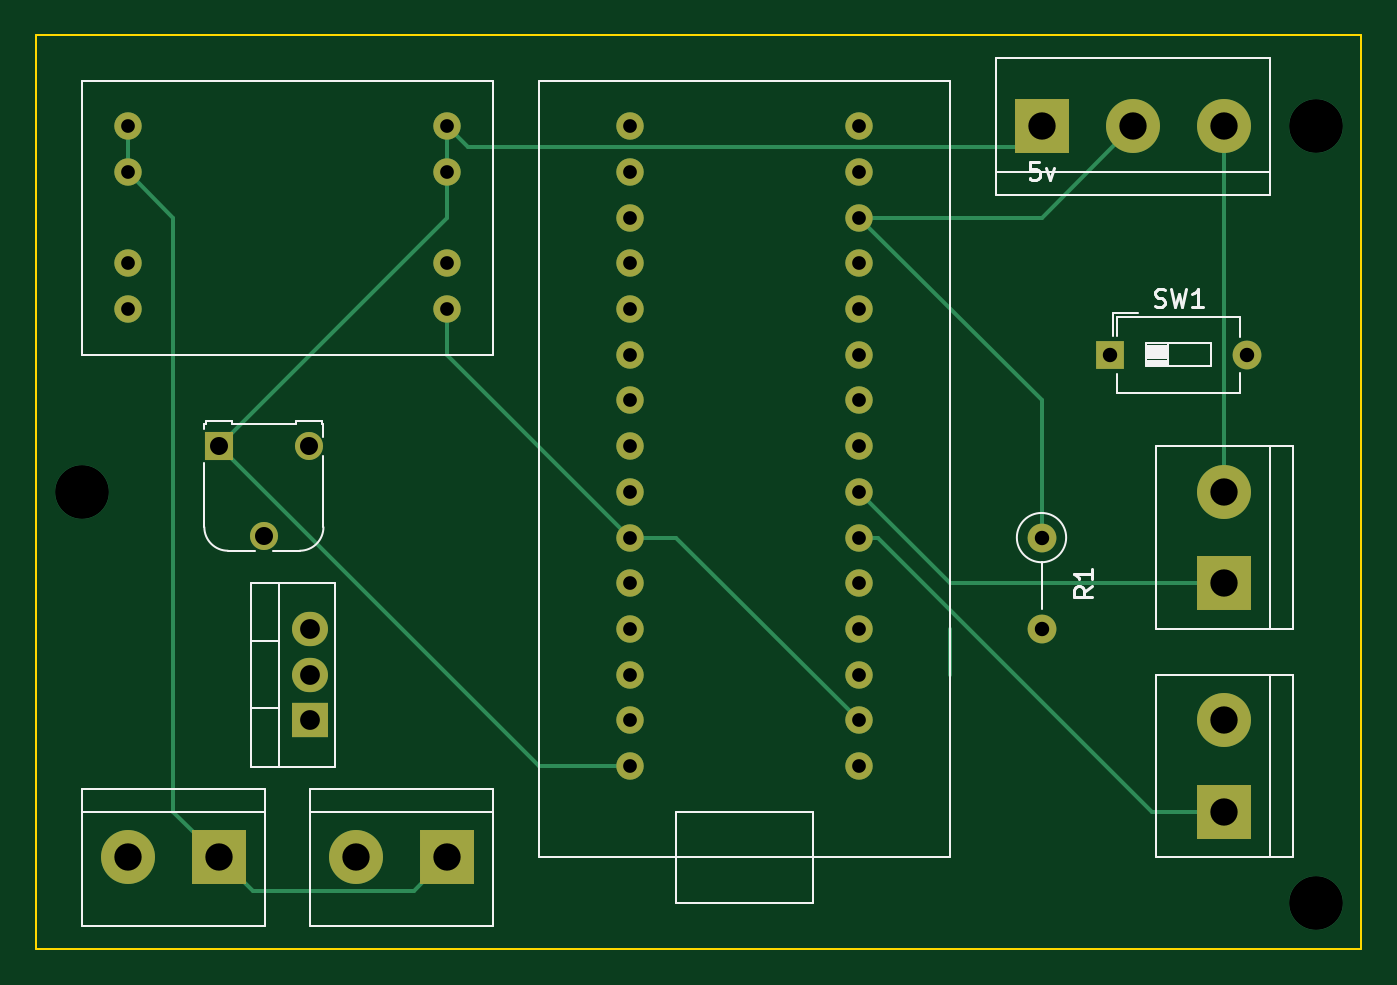
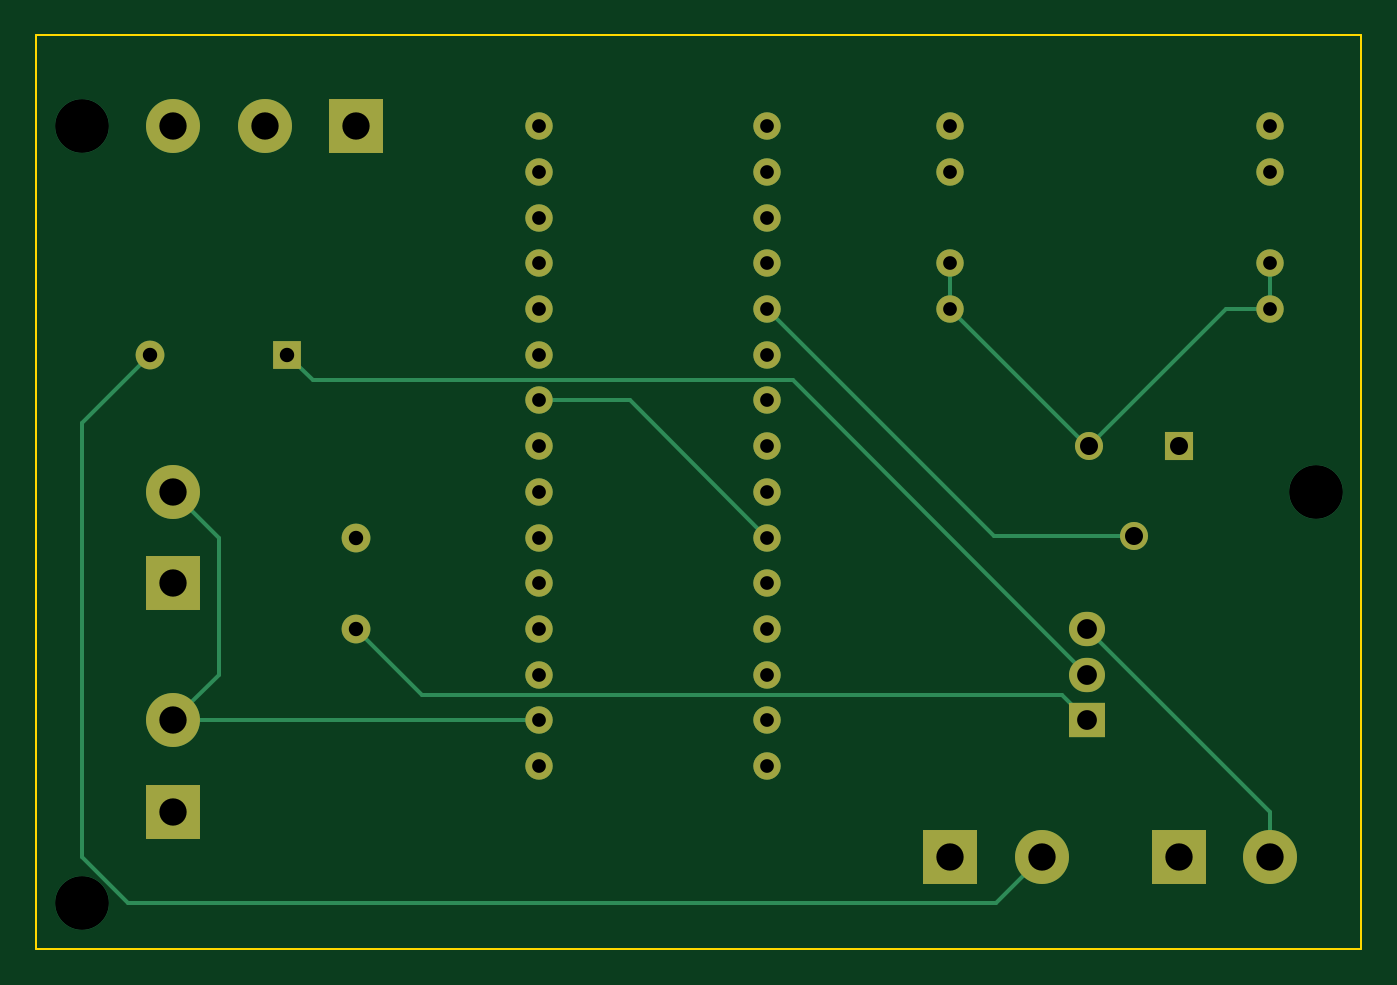
Circuit board: 11 layer files. Board 73.7 x 50.8 mm.
- bottom_copper: ESP32-B_Cu.gbr (6584 bytes)
- bottom_mask: ESP32-B_Mask.gbr (2507 bytes)
- paste: ESP32-B_Paste.gbr (456 bytes)
- bottom_silk: ESP32-B_Silkscreen.gbr (457 bytes)
- outline: ESP32-Edge_Cuts.gbr (690 bytes)
- top_copper: ESP32-F_Cu.gbr (6816 bytes)
- top_mask: ESP32-F_Mask.gbr (2507 bytes)
- paste: ESP32-F_Paste.gbr (456 bytes)
- top_silk: ESP32-F_Silkscreen.gbr (6975 bytes)
- drill: ESP32-NPTH.drl (288 bytes)
- drill: ESP32-PTH.drl (1279 bytes)

=== bottom_copper: ESP32-B_Cu.gbr (6584 bytes, source omitted) ===
=== bottom_mask: ESP32-B_Mask.gbr ===
%TF.GenerationSoftware,KiCad,Pcbnew,(6.0.5-0)*%
%TF.CreationDate,2022-06-17T15:09:36-06:00*%
%TF.ProjectId,ESP32,45535033-322e-46b6-9963-61645f706362,rev?*%
%TF.SameCoordinates,Original*%
%TF.FileFunction,Soldermask,Bot*%
%TF.FilePolarity,Negative*%
%FSLAX46Y46*%
G04 Gerber Fmt 4.6, Leading zero omitted, Abs format (unit mm)*
G04 Created by KiCad (PCBNEW (6.0.5-0)) date 2022-06-17 15:09:36*
%MOMM*%
%LPD*%
G01*
G04 APERTURE LIST*
%ADD10R,3.000000X3.000000*%
%ADD11C,3.000000*%
%ADD12R,1.560000X1.560000*%
%ADD13C,1.560000*%
%ADD14R,1.600000X1.600000*%
%ADD15O,1.600000X1.600000*%
%ADD16C,1.524000*%
%ADD17R,2.000000X1.905000*%
%ADD18O,2.000000X1.905000*%
%ADD19C,1.600000*%
G04 APERTURE END LIST*
D10*
%TO.C,J3*%
X182880000Y-127000000D03*
D11*
X182880000Y-121920000D03*
%TD*%
D12*
%TO.C,RV1*%
X127000000Y-106680000D03*
D13*
X129500000Y-111680000D03*
X132000000Y-106680000D03*
%TD*%
D10*
%TO.C,J5*%
X172720000Y-88900000D03*
D11*
X177800000Y-88900000D03*
X182880000Y-88900000D03*
%TD*%
D14*
%TO.C,SW1*%
X176540000Y-101600000D03*
D15*
X184160000Y-101600000D03*
%TD*%
D10*
%TO.C,J1*%
X139700000Y-129540000D03*
D11*
X134620000Y-129540000D03*
%TD*%
D16*
%TO.C,U2*%
X121920000Y-91440000D03*
X121920000Y-88900000D03*
X121920000Y-99060000D03*
X121920000Y-96520000D03*
X139700000Y-88900000D03*
X139700000Y-91440000D03*
X139700000Y-99060000D03*
X139700000Y-96520000D03*
%TD*%
D17*
%TO.C,Q1*%
X132080000Y-121920000D03*
D18*
X132080000Y-119380000D03*
X132080000Y-116840000D03*
%TD*%
D16*
%TO.C,U1*%
X149860000Y-88900000D03*
X149860000Y-91440000D03*
X149860000Y-93980000D03*
X149860000Y-96520000D03*
X149860000Y-99060000D03*
X149860000Y-101600000D03*
X149860000Y-104140000D03*
X149860000Y-106680000D03*
X149860000Y-109220000D03*
X149860000Y-111760000D03*
X149860000Y-114300000D03*
X149860000Y-116840000D03*
X149860000Y-119380000D03*
X149860000Y-121920000D03*
X149860000Y-124460000D03*
X162560000Y-88900000D03*
X162560000Y-91440000D03*
X162560000Y-93980000D03*
X162560000Y-96520000D03*
X162560000Y-99060000D03*
X162560000Y-101600000D03*
X162560000Y-104140000D03*
X162560000Y-106680000D03*
X162560000Y-109220000D03*
X162560000Y-111760000D03*
X162560000Y-114300000D03*
X162560000Y-116840000D03*
X162560000Y-119380000D03*
X162560000Y-121920000D03*
X162560000Y-124460000D03*
%TD*%
D10*
%TO.C,J4*%
X182880000Y-114300000D03*
D11*
X182880000Y-109220000D03*
%TD*%
D10*
%TO.C,J2*%
X127000000Y-129540000D03*
D11*
X121920000Y-129540000D03*
%TD*%
D19*
%TO.C,R1*%
X172720000Y-111760000D03*
D15*
X172720000Y-116840000D03*
%TD*%
M02*

=== paste: ESP32-B_Paste.gbr ===
%TF.GenerationSoftware,KiCad,Pcbnew,(6.0.5-0)*%
%TF.CreationDate,2022-06-17T15:09:36-06:00*%
%TF.ProjectId,ESP32,45535033-322e-46b6-9963-61645f706362,rev?*%
%TF.SameCoordinates,Original*%
%TF.FileFunction,Paste,Bot*%
%TF.FilePolarity,Positive*%
%FSLAX46Y46*%
G04 Gerber Fmt 4.6, Leading zero omitted, Abs format (unit mm)*
G04 Created by KiCad (PCBNEW (6.0.5-0)) date 2022-06-17 15:09:36*
%MOMM*%
%LPD*%
G01*
G04 APERTURE LIST*
G04 APERTURE END LIST*
M02*

=== bottom_silk: ESP32-B_Silkscreen.gbr ===
%TF.GenerationSoftware,KiCad,Pcbnew,(6.0.5-0)*%
%TF.CreationDate,2022-06-17T15:09:36-06:00*%
%TF.ProjectId,ESP32,45535033-322e-46b6-9963-61645f706362,rev?*%
%TF.SameCoordinates,Original*%
%TF.FileFunction,Legend,Bot*%
%TF.FilePolarity,Positive*%
%FSLAX46Y46*%
G04 Gerber Fmt 4.6, Leading zero omitted, Abs format (unit mm)*
G04 Created by KiCad (PCBNEW (6.0.5-0)) date 2022-06-17 15:09:36*
%MOMM*%
%LPD*%
G01*
G04 APERTURE LIST*
G04 APERTURE END LIST*
M02*

=== outline: ESP32-Edge_Cuts.gbr ===
%TF.GenerationSoftware,KiCad,Pcbnew,(6.0.5-0)*%
%TF.CreationDate,2022-06-17T15:09:36-06:00*%
%TF.ProjectId,ESP32,45535033-322e-46b6-9963-61645f706362,rev?*%
%TF.SameCoordinates,Original*%
%TF.FileFunction,Profile,NP*%
%FSLAX46Y46*%
G04 Gerber Fmt 4.6, Leading zero omitted, Abs format (unit mm)*
G04 Created by KiCad (PCBNEW (6.0.5-0)) date 2022-06-17 15:09:36*
%MOMM*%
%LPD*%
G01*
G04 APERTURE LIST*
%TA.AperFunction,Profile*%
%ADD10C,0.100000*%
%TD*%
G04 APERTURE END LIST*
D10*
X116840000Y-83820000D02*
X190500000Y-83820000D01*
X190500000Y-83820000D02*
X190500000Y-134620000D01*
X190500000Y-134620000D02*
X116840000Y-134620000D01*
X116840000Y-134620000D02*
X116840000Y-83820000D01*
M02*

=== top_copper: ESP32-F_Cu.gbr (6816 bytes, source omitted) ===
=== top_mask: ESP32-F_Mask.gbr ===
%TF.GenerationSoftware,KiCad,Pcbnew,(6.0.5-0)*%
%TF.CreationDate,2022-06-17T15:09:36-06:00*%
%TF.ProjectId,ESP32,45535033-322e-46b6-9963-61645f706362,rev?*%
%TF.SameCoordinates,Original*%
%TF.FileFunction,Soldermask,Top*%
%TF.FilePolarity,Negative*%
%FSLAX46Y46*%
G04 Gerber Fmt 4.6, Leading zero omitted, Abs format (unit mm)*
G04 Created by KiCad (PCBNEW (6.0.5-0)) date 2022-06-17 15:09:36*
%MOMM*%
%LPD*%
G01*
G04 APERTURE LIST*
%ADD10R,3.000000X3.000000*%
%ADD11C,3.000000*%
%ADD12R,1.560000X1.560000*%
%ADD13C,1.560000*%
%ADD14R,1.600000X1.600000*%
%ADD15O,1.600000X1.600000*%
%ADD16C,1.524000*%
%ADD17R,2.000000X1.905000*%
%ADD18O,2.000000X1.905000*%
%ADD19C,1.600000*%
G04 APERTURE END LIST*
D10*
%TO.C,J3*%
X182880000Y-127000000D03*
D11*
X182880000Y-121920000D03*
%TD*%
D12*
%TO.C,RV1*%
X127000000Y-106680000D03*
D13*
X129500000Y-111680000D03*
X132000000Y-106680000D03*
%TD*%
D10*
%TO.C,J5*%
X172720000Y-88900000D03*
D11*
X177800000Y-88900000D03*
X182880000Y-88900000D03*
%TD*%
D14*
%TO.C,SW1*%
X176540000Y-101600000D03*
D15*
X184160000Y-101600000D03*
%TD*%
D10*
%TO.C,J1*%
X139700000Y-129540000D03*
D11*
X134620000Y-129540000D03*
%TD*%
D16*
%TO.C,U2*%
X121920000Y-91440000D03*
X121920000Y-88900000D03*
X121920000Y-99060000D03*
X121920000Y-96520000D03*
X139700000Y-88900000D03*
X139700000Y-91440000D03*
X139700000Y-99060000D03*
X139700000Y-96520000D03*
%TD*%
D17*
%TO.C,Q1*%
X132080000Y-121920000D03*
D18*
X132080000Y-119380000D03*
X132080000Y-116840000D03*
%TD*%
D16*
%TO.C,U1*%
X149860000Y-88900000D03*
X149860000Y-91440000D03*
X149860000Y-93980000D03*
X149860000Y-96520000D03*
X149860000Y-99060000D03*
X149860000Y-101600000D03*
X149860000Y-104140000D03*
X149860000Y-106680000D03*
X149860000Y-109220000D03*
X149860000Y-111760000D03*
X149860000Y-114300000D03*
X149860000Y-116840000D03*
X149860000Y-119380000D03*
X149860000Y-121920000D03*
X149860000Y-124460000D03*
X162560000Y-88900000D03*
X162560000Y-91440000D03*
X162560000Y-93980000D03*
X162560000Y-96520000D03*
X162560000Y-99060000D03*
X162560000Y-101600000D03*
X162560000Y-104140000D03*
X162560000Y-106680000D03*
X162560000Y-109220000D03*
X162560000Y-111760000D03*
X162560000Y-114300000D03*
X162560000Y-116840000D03*
X162560000Y-119380000D03*
X162560000Y-121920000D03*
X162560000Y-124460000D03*
%TD*%
D10*
%TO.C,J4*%
X182880000Y-114300000D03*
D11*
X182880000Y-109220000D03*
%TD*%
D10*
%TO.C,J2*%
X127000000Y-129540000D03*
D11*
X121920000Y-129540000D03*
%TD*%
D19*
%TO.C,R1*%
X172720000Y-111760000D03*
D15*
X172720000Y-116840000D03*
%TD*%
M02*

=== paste: ESP32-F_Paste.gbr ===
%TF.GenerationSoftware,KiCad,Pcbnew,(6.0.5-0)*%
%TF.CreationDate,2022-06-17T15:09:36-06:00*%
%TF.ProjectId,ESP32,45535033-322e-46b6-9963-61645f706362,rev?*%
%TF.SameCoordinates,Original*%
%TF.FileFunction,Paste,Top*%
%TF.FilePolarity,Positive*%
%FSLAX46Y46*%
G04 Gerber Fmt 4.6, Leading zero omitted, Abs format (unit mm)*
G04 Created by KiCad (PCBNEW (6.0.5-0)) date 2022-06-17 15:09:36*
%MOMM*%
%LPD*%
G01*
G04 APERTURE LIST*
G04 APERTURE END LIST*
M02*

=== top_silk: ESP32-F_Silkscreen.gbr ===
%TF.GenerationSoftware,KiCad,Pcbnew,(6.0.5-0)*%
%TF.CreationDate,2022-06-17T15:09:36-06:00*%
%TF.ProjectId,ESP32,45535033-322e-46b6-9963-61645f706362,rev?*%
%TF.SameCoordinates,Original*%
%TF.FileFunction,Legend,Top*%
%TF.FilePolarity,Positive*%
%FSLAX46Y46*%
G04 Gerber Fmt 4.6, Leading zero omitted, Abs format (unit mm)*
G04 Created by KiCad (PCBNEW (6.0.5-0)) date 2022-06-17 15:09:36*
%MOMM*%
%LPD*%
G01*
G04 APERTURE LIST*
%ADD10C,0.150000*%
%ADD11C,0.120000*%
G04 APERTURE END LIST*
D10*
X172577142Y-90892380D02*
X172100952Y-90892380D01*
X172053333Y-91368571D01*
X172100952Y-91320952D01*
X172196190Y-91273333D01*
X172434285Y-91273333D01*
X172529523Y-91320952D01*
X172577142Y-91368571D01*
X172624761Y-91463809D01*
X172624761Y-91701904D01*
X172577142Y-91797142D01*
X172529523Y-91844761D01*
X172434285Y-91892380D01*
X172196190Y-91892380D01*
X172100952Y-91844761D01*
X172053333Y-91797142D01*
X172958095Y-91225714D02*
X173196190Y-91892380D01*
X173434285Y-91225714D01*
%TO.C,SW1*%
X179016666Y-98894761D02*
X179159523Y-98942380D01*
X179397619Y-98942380D01*
X179492857Y-98894761D01*
X179540476Y-98847142D01*
X179588095Y-98751904D01*
X179588095Y-98656666D01*
X179540476Y-98561428D01*
X179492857Y-98513809D01*
X179397619Y-98466190D01*
X179207142Y-98418571D01*
X179111904Y-98370952D01*
X179064285Y-98323333D01*
X179016666Y-98228095D01*
X179016666Y-98132857D01*
X179064285Y-98037619D01*
X179111904Y-97990000D01*
X179207142Y-97942380D01*
X179445238Y-97942380D01*
X179588095Y-97990000D01*
X179921428Y-97942380D02*
X180159523Y-98942380D01*
X180350000Y-98228095D01*
X180540476Y-98942380D01*
X180778571Y-97942380D01*
X181683333Y-98942380D02*
X181111904Y-98942380D01*
X181397619Y-98942380D02*
X181397619Y-97942380D01*
X181302380Y-98085238D01*
X181207142Y-98180476D01*
X181111904Y-98228095D01*
%TO.C,R1*%
X175542380Y-114466666D02*
X175066190Y-114800000D01*
X175542380Y-115038095D02*
X174542380Y-115038095D01*
X174542380Y-114657142D01*
X174590000Y-114561904D01*
X174637619Y-114514285D01*
X174732857Y-114466666D01*
X174875714Y-114466666D01*
X174970952Y-114514285D01*
X175018571Y-114561904D01*
X175066190Y-114657142D01*
X175066190Y-115038095D01*
X175542380Y-113514285D02*
X175542380Y-114085714D01*
X175542380Y-113800000D02*
X174542380Y-113800000D01*
X174685238Y-113895238D01*
X174780476Y-113990476D01*
X174828095Y-114085714D01*
D11*
%TO.C,J3*%
X179070000Y-129540000D02*
X186690000Y-129540000D01*
X186690000Y-119380000D02*
X179070000Y-119380000D01*
X186690000Y-129540000D02*
X186690000Y-119380000D01*
X185420000Y-119380000D02*
X185420000Y-129540000D01*
X179070000Y-119380000D02*
X179070000Y-129540000D01*
%TO.C,RV1*%
X127710000Y-105470000D02*
X131290000Y-105470000D01*
X127710000Y-105470000D02*
X127710000Y-105270000D01*
X126290000Y-105270000D02*
X127710000Y-105270000D01*
X128990000Y-112490000D02*
X127500000Y-112490000D01*
X131290000Y-105270000D02*
X132710000Y-105270000D01*
X126190000Y-105470000D02*
X126190000Y-105720000D01*
X131290000Y-105470000D02*
X131290000Y-105270000D01*
X126190000Y-111180000D02*
X126190000Y-107640000D01*
X126290000Y-105270000D02*
X126290000Y-105470000D01*
X132810000Y-105470000D02*
X132810000Y-106160000D01*
X132810000Y-107200000D02*
X132810000Y-111180000D01*
X126290000Y-105470000D02*
X126190000Y-105470000D01*
X131500000Y-112490000D02*
X130010000Y-112490000D01*
X132710000Y-105470000D02*
X132810000Y-105470000D01*
X132710000Y-105270000D02*
X132710000Y-105470000D01*
X131500000Y-112490000D02*
G75*
G03*
X132810000Y-111180000I0J1310000D01*
G01*
X126190000Y-111180000D02*
G75*
G03*
X127500000Y-112490000I1310000J0D01*
G01*
%TO.C,J5*%
X170180000Y-92710000D02*
X185420000Y-92710000D01*
X170180000Y-92710000D02*
X170180000Y-85090000D01*
X170180000Y-91440000D02*
X185420000Y-91440000D01*
X185420000Y-92710000D02*
X185420000Y-85090000D01*
X170180000Y-85090000D02*
X185420000Y-85090000D01*
%TO.C,SW1*%
X176940000Y-99490000D02*
X183761000Y-99490000D01*
X182160000Y-100965000D02*
X178540000Y-100965000D01*
X178540000Y-101925000D02*
X179746667Y-101925000D01*
X178540000Y-101085000D02*
X179746667Y-101085000D01*
X176700000Y-99250000D02*
X178083000Y-99250000D01*
X178540000Y-101205000D02*
X179746667Y-101205000D01*
X176940000Y-103710000D02*
X183761000Y-103710000D01*
X176940000Y-102640000D02*
X176940000Y-103710000D01*
X178540000Y-102045000D02*
X179746667Y-102045000D01*
X176700000Y-99250000D02*
X176700000Y-100560000D01*
X176940000Y-99490000D02*
X176940000Y-100560000D01*
X183761000Y-99490000D02*
X183761000Y-100610000D01*
X178540000Y-102235000D02*
X182160000Y-102235000D01*
X183761000Y-102590000D02*
X183761000Y-103710000D01*
X178540000Y-101805000D02*
X179746667Y-101805000D01*
X182160000Y-102235000D02*
X182160000Y-100965000D01*
X178540000Y-101445000D02*
X179746667Y-101445000D01*
X178540000Y-101685000D02*
X179746667Y-101685000D01*
X178540000Y-101325000D02*
X179746667Y-101325000D01*
X178540000Y-101565000D02*
X179746667Y-101565000D01*
X179746667Y-100965000D02*
X179746667Y-102235000D01*
X178540000Y-100965000D02*
X178540000Y-102235000D01*
X178540000Y-102165000D02*
X179746667Y-102165000D01*
%TO.C,J1*%
X142240000Y-133350000D02*
X142240000Y-125730000D01*
X132080000Y-125730000D02*
X132080000Y-133350000D01*
X132080000Y-127000000D02*
X142240000Y-127000000D01*
X132080000Y-133350000D02*
X142240000Y-133350000D01*
X142240000Y-125730000D02*
X132080000Y-125730000D01*
%TO.C,U2*%
X119380000Y-101600000D02*
X119380000Y-86360000D01*
X119380000Y-86360000D02*
X142240000Y-86360000D01*
X142240000Y-86360000D02*
X142240000Y-101600000D01*
X142240000Y-101600000D02*
X119380000Y-101600000D01*
%TO.C,Q1*%
X128810000Y-114260000D02*
X133451000Y-114260000D01*
X133451000Y-124500000D02*
X133451000Y-114260000D01*
X128810000Y-117529000D02*
X130320000Y-117529000D01*
X128810000Y-124500000D02*
X133451000Y-124500000D01*
X128810000Y-121230000D02*
X130320000Y-121230000D01*
X128810000Y-124500000D02*
X128810000Y-114260000D01*
X130320000Y-124500000D02*
X130320000Y-114260000D01*
%TO.C,U1*%
X152400000Y-127000000D02*
X160020000Y-127000000D01*
X160020000Y-127000000D02*
X160020000Y-132080000D01*
X160020000Y-132080000D02*
X152400000Y-132080000D01*
X152400000Y-132080000D02*
X152400000Y-127000000D01*
X144780000Y-86360000D02*
X167640000Y-86360000D01*
X167640000Y-86360000D02*
X167640000Y-129540000D01*
X167640000Y-129540000D02*
X144780000Y-129540000D01*
X144780000Y-129540000D02*
X144780000Y-86360000D01*
%TO.C,J4*%
X186690000Y-116840000D02*
X186690000Y-106680000D01*
X179070000Y-116840000D02*
X186690000Y-116840000D01*
X186690000Y-106680000D02*
X179070000Y-106680000D01*
X185420000Y-106680000D02*
X185420000Y-116840000D01*
X179070000Y-106680000D02*
X179070000Y-116840000D01*
%TO.C,J2*%
X119380000Y-133350000D02*
X129540000Y-133350000D01*
X119380000Y-127000000D02*
X129540000Y-127000000D01*
X129540000Y-125730000D02*
X119380000Y-125730000D01*
X119380000Y-125730000D02*
X119380000Y-133350000D01*
X129540000Y-133350000D02*
X129540000Y-125730000D01*
%TO.C,R1*%
X172720000Y-113130000D02*
X172720000Y-115740000D01*
X174090000Y-111760000D02*
G75*
G03*
X174090000Y-111760000I-1370000J0D01*
G01*
%TD*%
M02*

=== drill: ESP32-NPTH.drl ===
M48
; DRILL file {KiCad (6.0.5-0)} date Friday, June 17, 2022 at 03:09:39 PM
; FORMAT={-:-/ absolute / inch / decimal}
; #@! TF.CreationDate,2022-06-17T15:09:39-06:00
; #@! TF.GenerationSoftware,Kicad,Pcbnew,(6.0.5-0)
; #@! TF.FileFunction,NonPlated,1,2,NPTH
FMAT,2
INCH
%
G90
G05
T0
M30

=== drill: ESP32-PTH.drl ===
M48
; DRILL file {KiCad (6.0.5-0)} date Friday, June 17, 2022 at 03:09:39 PM
; FORMAT={-:-/ absolute / inch / decimal}
; #@! TF.CreationDate,2022-06-17T15:09:39-06:00
; #@! TF.GenerationSoftware,Kicad,Pcbnew,(6.0.5-0)
; #@! TF.FileFunction,Plated,1,2,PTH
FMAT,2
INCH
; #@! TA.AperFunction,Plated,PTH,ComponentDrill
T1C0.0300
; #@! TA.AperFunction,Plated,PTH,ComponentDrill
T2C0.0315
; #@! TA.AperFunction,Plated,PTH,ComponentDrill
T3C0.0394
; #@! TA.AperFunction,Plated,PTH,ComponentDrill
T4C0.0433
; #@! TA.AperFunction,Plated,PTH,ComponentDrill
T5C0.0598
; #@! TA.AperFunction,Plated,PTH,ViaDrill
T6C0.1177
%
G90
G05
T1
X4.8Y-3.5
X4.8Y-3.6
X4.8Y-3.8
X4.8Y-3.9
X5.5Y-3.5
X5.5Y-3.6
X5.5Y-3.8
X5.5Y-3.9
X5.9Y-3.5
X5.9Y-3.6
X5.9Y-3.7
X5.9Y-3.8
X5.9Y-3.9
X5.9Y-4.0
X5.9Y-4.1
X5.9Y-4.2
X5.9Y-4.3
X5.9Y-4.4
X5.9Y-4.5
X5.9Y-4.6
X5.9Y-4.7
X5.9Y-4.8
X5.9Y-4.9
X6.4Y-3.5
X6.4Y-3.6
X6.4Y-3.7
X6.4Y-3.8
X6.4Y-3.9
X6.4Y-4.0
X6.4Y-4.1
X6.4Y-4.2
X6.4Y-4.3
X6.4Y-4.4
X6.4Y-4.5
X6.4Y-4.6
X6.4Y-4.7
X6.4Y-4.8
X6.4Y-4.9
T2
X6.8Y-4.4
X6.8Y-4.6
X6.9504Y-4.0
X7.2504Y-4.0
T3
X5.0Y-4.2
X5.0984Y-4.3969
X5.1969Y-4.2
T4
X5.2Y-4.6
X5.2Y-4.7
X5.2Y-4.8
T5
X4.8Y-5.1
X5.0Y-5.1
X5.3Y-5.1
X5.5Y-5.1
X6.8Y-3.5
X7.0Y-3.5
X7.2Y-3.5
X7.2Y-4.3
X7.2Y-4.5
X7.2Y-4.8
X7.2Y-5.0
T6
X4.7Y-4.3
X7.4Y-3.5
X7.4Y-5.2
T0
M30

